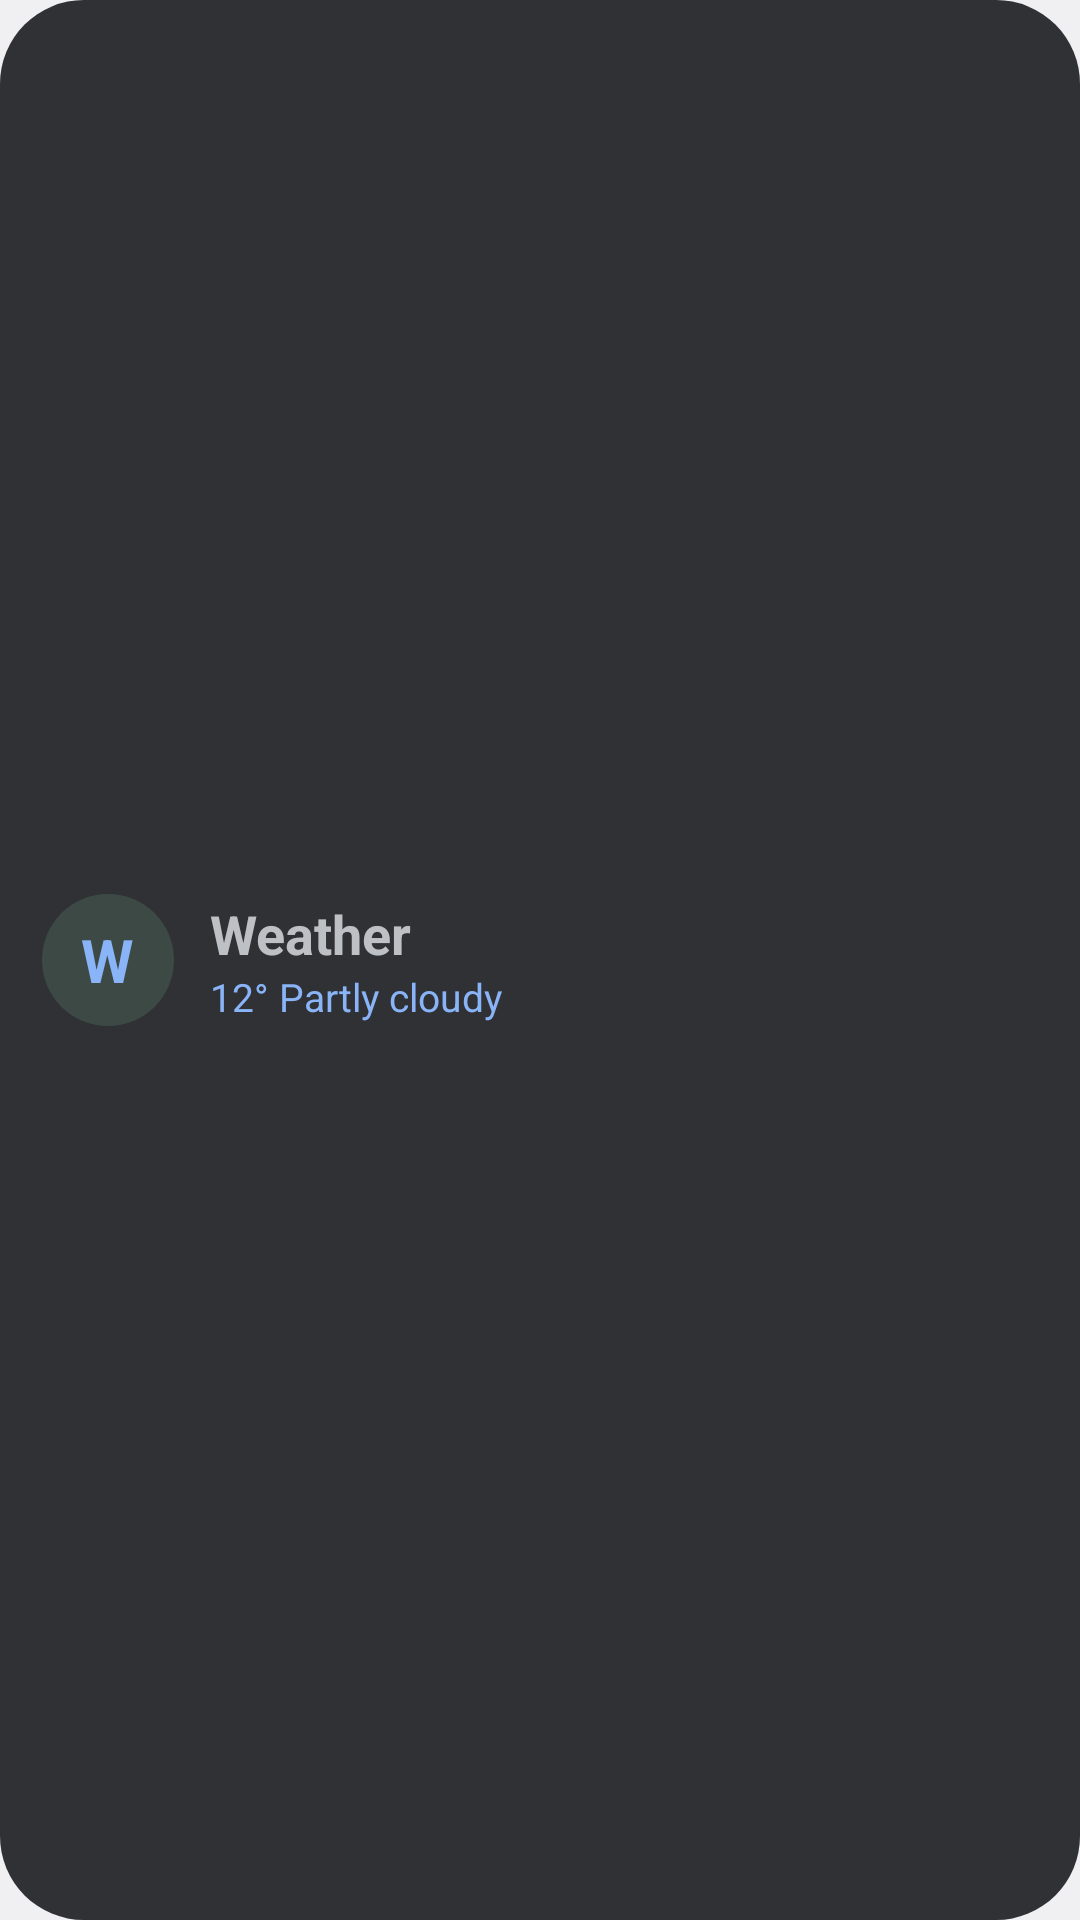

Layout XML and referenced resources for this Android screen:
<!-- AndroidManifest.xml: application theme Theme.ChurchDrive -->
<!-- res/layout/widget_preview_weather.xml -->
<?xml version="1.0" encoding="utf-8"?>
<LinearLayout xmlns:android="http://schemas.android.com/apk/res/android"
    android:layout_width="match_parent"
    android:layout_height="match_parent"
    android:background="@drawable/pv_card"
    android:gravity="center_vertical"
    android:orientation="horizontal"
    android:padding="14dp">
    <FrameLayout
        android:layout_width="44dp"
        android:layout_height="44dp"
        android:background="@drawable/pv_circle_green">
        <TextView
            android:layout_width="wrap_content"
            android:layout_height="wrap_content"
            android:layout_gravity="center"
            android:text="W"
            android:textColor="#FF8AB4F8"
            android:textSize="20sp"
            android:textStyle="bold" />
    </FrameLayout>
    <LinearLayout
        android:layout_width="0dp"
        android:layout_height="wrap_content"
        android:layout_marginStart="12dp"
        android:layout_weight="1"
        android:orientation="vertical">
        <TextView
            android:layout_width="wrap_content"
            android:layout_height="wrap_content"
            android:text="Weather"
            android:textColor="#FFBDC1C6"
            android:textSize="18sp"
            android:textStyle="bold" />
        <TextView
            android:layout_width="wrap_content"
            android:layout_height="wrap_content"
            android:text="12° Partly cloudy"
            android:textColor="#FF8AB4F8"
            android:textSize="13sp" />
    </LinearLayout>
</LinearLayout>
<!-- resources referenced by this layout -->
<resources>
  <!-- drawable pv_card (drawable) -->
  <?xml version="1.0" encoding="utf-8"?>
  <shape xmlns:android="http://schemas.android.com/apk/res/android" android:shape="rectangle">
      <solid android:color="#FF303134" />
      <corners android:radius="28dp" />
  </shape>
  <!-- drawable pv_circle_green (drawable) -->
  <?xml version="1.0" encoding="utf-8"?>
  <shape xmlns:android="http://schemas.android.com/apk/res/android" android:shape="oval">
      <solid android:color="#2981C995" />
  </shape>
  <style name="Theme.ChurchDrive" parent="android:Theme.Material.NoActionBar">
          <item name="android:windowActionBar">false</item>
          <item name="android:windowNoTitle">true</item>
          
          <item name="android:windowBackground">@color/window_background</item>
      </style>
  <color name="window_background">#F3F4F6</color>
</resources>
